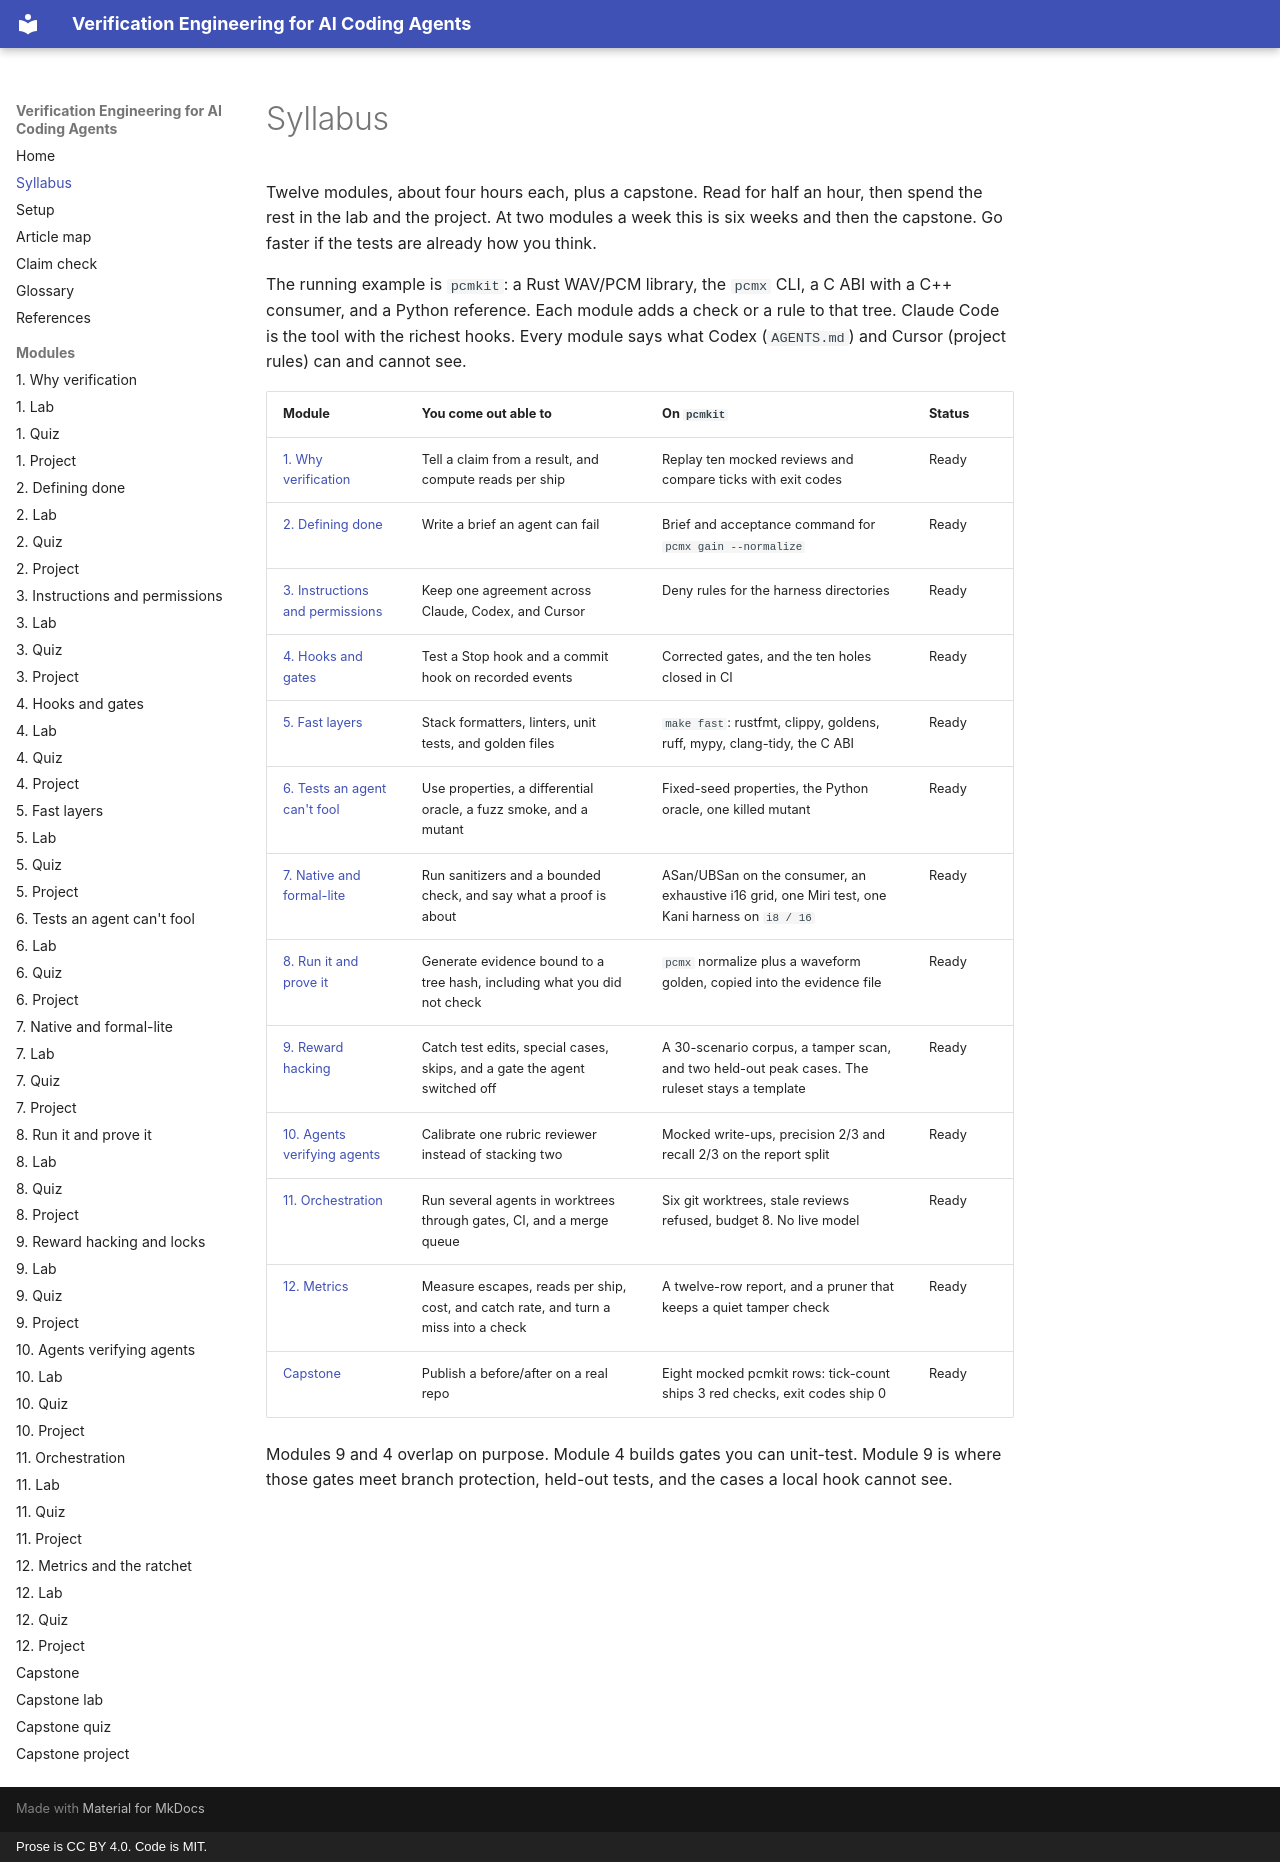

repository: pragmaticarun/verification-engineering-course · page: syllabus/index.html · generator: mkdocs · copyright: Prose is CC BY 4.0. Code is MIT.

# Syllabus

Twelve modules, about four hours each, plus a capstone. Read for half an hour, then spend the rest in the lab and the project. At two modules a week this is six weeks and then the capstone. Go faster if the tests are already how you think.

The running example is `pcmkit`: a Rust WAV/PCM library, the `pcmx` CLI, a C ABI with a C++ consumer, and a Python reference. Each module adds a check or a rule to that tree. Claude Code is the tool with the richest hooks. Every module says what Codex (`AGENTS.md`) and Cursor (project rules) can and cannot see.

| Module | You come out able to | On `pcmkit` | Status |
| --- | --- | --- | --- |
| [1. Why verification](m01-why-verification/index.md) | Tell a claim from a result, and compute reads per ship | Replay ten mocked reviews and compare ticks with exit codes | Ready |
| [2. Defining done](m02-defining-done/index.md) | Write a brief an agent can fail | Brief and acceptance command for `pcmx gain --normalize` | Ready |
| [3. Instructions and permissions](m03-instructions-permissions/index.md) | Keep one agreement across Claude, Codex, and Cursor | Deny rules for the harness directories | Ready |
| [4. Hooks and gates](m04-hooks-gates/index.md) | Test a Stop hook and a commit hook on recorded events | Corrected gates, and the ten holes closed in CI | Ready |
| [5. Fast layers](m05-fast-layers/index.md) | Stack formatters, linters, unit tests, and golden files | `make fast`: rustfmt, clippy, goldens, ruff, mypy, clang-tidy, the C ABI | Ready |
| [6. Tests an agent can't fool](m06-cant-fool-tests/index.md) | Use properties, a differential oracle, a fuzz smoke, and a mutant | Fixed-seed properties, the Python oracle, one killed mutant | Ready |
| [7. Native and formal-lite](m07-native-formal/index.md) | Run sanitizers and a bounded check, and say what a proof is about | ASan/UBSan on the consumer, an exhaustive i16 grid, one Miri test, one Kani harness on `i8 / 16` | Ready |
| [8. Run it and prove it](m08-run-and-prove/index.md) | Generate evidence bound to a tree hash, including what you did not check | `pcmx` normalize plus a waveform golden, copied into the evidence file | Ready |
| [9. Reward hacking](m09-reward-hacking/index.md) | Catch test edits, special cases, skips, and a gate the agent switched off | A 30-scenario corpus, a tamper scan, and two held-out peak cases. The ruleset stays a template | Ready |
| [10. Agents verifying agents](m10-agents-verifying-agents/index.md) | Calibrate one rubric reviewer instead of stacking two | Mocked write-ups, precision 2/3 and recall 2/3 on the report split | Ready |
| [11. Orchestration](m11-orchestration/index.md) | Run several agents in worktrees through gates, CI, and a merge queue | Six git worktrees, stale reviews refused, budget 8. No live model | Ready |
| [12. Metrics](m12-metrics-ratchet/index.md) | Measure escapes, reads per ship, cost, and catch rate, and turn a miss into a check | A twelve-row report, and a pruner that keeps a quiet tamper check | Ready |
| [Capstone](capstone/index.md) | Publish a before/after on a real repo | Eight mocked pcmkit rows: tick-count ships 3 red checks, exit codes ship 0 | Ready |

Modules 9 and 4 overlap on purpose. Module 4 builds gates you can unit-test. Module 9 is where those gates meet branch protection, held-out tests, and the cases a local hook cannot see.
